Run: headless pygame with SDL's dummy video driver; simulated clock (each Clock.tick advances the game by its frame time, no real sleeping); random seed 0; keys injected as events and as key.get_pressed() state; no mouse input.
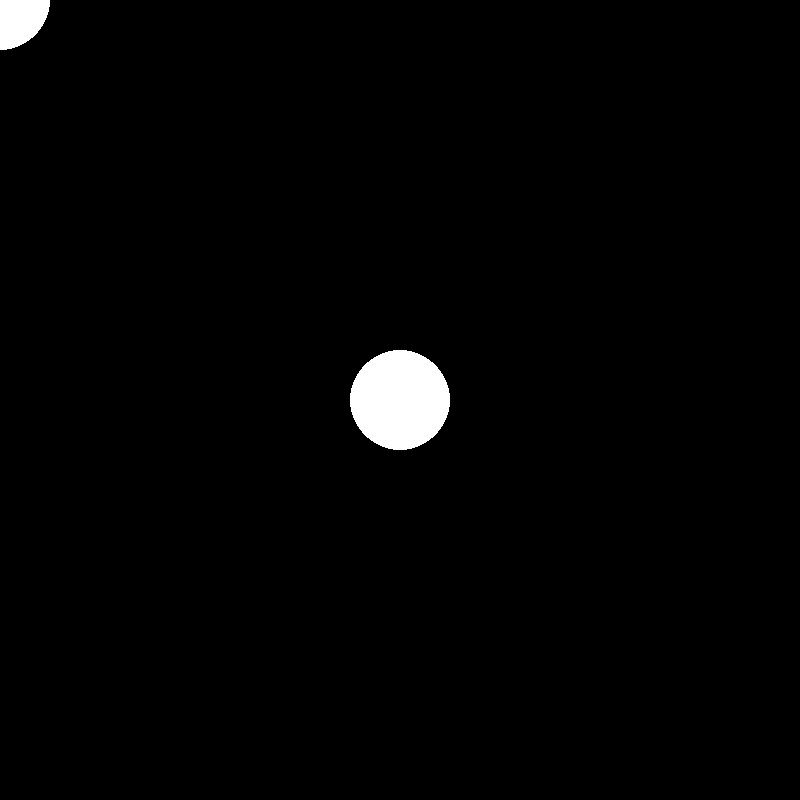
Frame 1 of 4 · flips 1–60 · no input
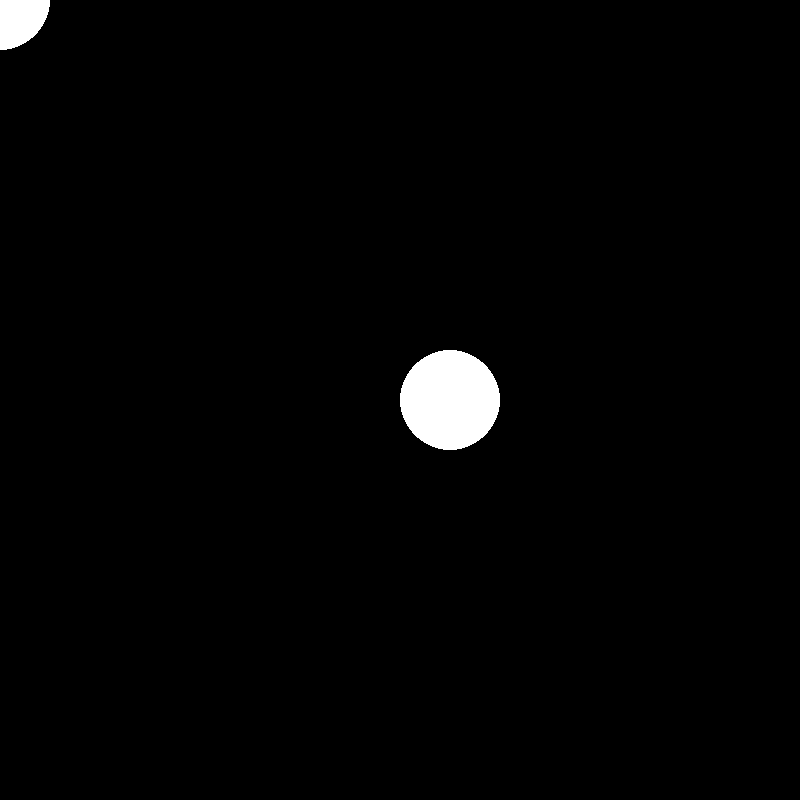
Frame 2 of 4 · flips 61–180 · tapped SPACE, RETURN · held RIGHT (→), D
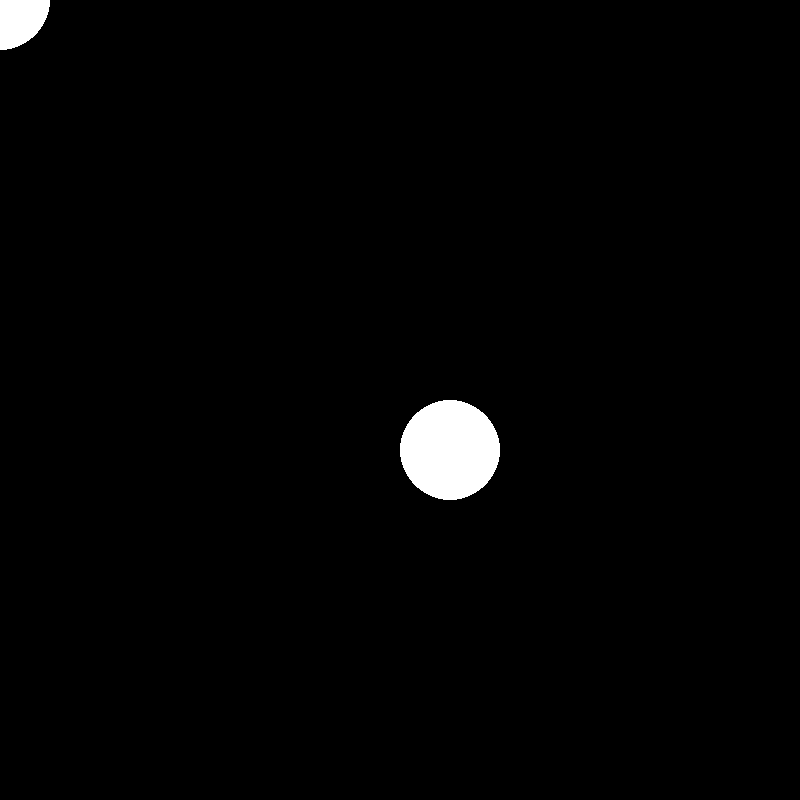
Frame 3 of 4 · flips 181–300 · held DOWN (↓), S
Frame 4 of 4 · flips 301–420 · held LEFT (←), A, UP (↑), W · screen same as frame 1, image omitted

The pygame program that drew these frames:

#!/usr/bin/env python3

"""
The Hot/Cold Game!

The game will begin with a circle that will always be in the middle of the screen. The user will have to move around
the screen using the 'wasd' keys to find the hidden circle placed randomly on the screen. Once the hidden circle is
found the user will see how many moves it took to find the hidden circle.

The game difficulty can be modified with a GUI that allows the user to set the size of the circle and/ or the length
of each move.

The circle will indicate if the user moved closer or further from the hidden circle. If the circle turns red, the user
has moved one step closer to the circle. If the circle turns blue, the user is moving away from the hidden circle and
should try moving a different direction.

Controls:
W = UP
S = DOWN
A = LEFT
D = RIGHT
R = RESET
LSHIFT = DEBUG

Good luck and have fun playing the Hot/Cold Game!
"""

__author__ = 'Jonathan Nissen'
__version__ = '1.0'
__copyright__ = '2024.02.29'
__github__ = 'https://github.com/joniss01/hot_cold_game'

import pygame
import random

BLACK = (0, 0, 0)
RED = (255, 0, 0)
GREEN = (0, 255, 0)
BLUE = (0, 0, 255)
WHITE = (255, 255, 255)
YELLOW = (255, 233, 0)

SCREEN_SIZE = 800
SCREEN = pygame.display.set_mode((SCREEN_SIZE, SCREEN_SIZE))

game = {
    'circle_size': 50,
    'move_size': 50,
    'prev_x': 0,
    'prev_y': 0,
    'user_x': SCREEN_SIZE / 2,
    'user_y': SCREEN_SIZE / 2,
    'hidden_x': 0,
    'hidden_y': 0,
    'user_color': WHITE,
    'hidden_color': BLACK,
    'num_moves': 0
}

# users_circle
color_circle = WHITE
circle = pygame.draw.circle(SCREEN, color_circle, (game['user_x'], game['user_y']), 50)

# hidden_circle
hidden_circle = WHITE
h_circle = pygame.draw.circle(SCREEN, hidden_circle, (game['hidden_x'], game['hidden_y']), 50)


def play_game():
    """

    :return:
    """
    clock = pygame.time.Clock()

    run_me = True

    while run_me:
        clock.tick(60)

        for event in pygame.event.get():
            if event.type == pygame.QUIT:
                run_me = False
            if event.type == pygame.KEYDOWN:
                if event.key == pygame.K_a:
                    game['user_x'] -= game['move_size']

                if event.key == pygame.K_d:
                    game['user_x'] += game['move_size']

                if event.key == pygame.K_w:
                    game['user_y'] -= game['move_size']

                if event.key == pygame.K_s:
                    game['user_y'] += game['move_size']

                if event.key == pygame.K_LSHIFT:
                    if game['hidden_color'] == BLACK:
                        game['hidden_color'] == WHITE
                    else:
                        game['hidden_color'] == BLACK

                # if event.key == pygame.K_r:
                #

        SCREEN.fill(BLACK)
        pygame.draw.circle(SCREEN, color_circle, (game['user_x'], game['user_y']), 50)
        pygame.draw.circle(SCREEN, hidden_circle, (game['hidden_x'], game['hidden_y']), 50)
        pygame.display.flip()

    # font = pygame.font.SysFont(None, 24)
    #
    # line = font.render('# ' + str(game['num_moves']) + " moves", True, YELLOW)
    # SCREEN.blit(line, (20, 20))
    #
    # debug = font.render('LSHIFT = DEBUG', True, YELLOW)
    # SCREEN.blit(debug, (20, 15))
    #
    # reset = font.render('R = RESET', True, YELLOW)
    # SCREEN.blit(reset, (20, 10))


def hidden_pos():
    """

    :return:
    """
    user_pos = SCREEN_SIZE / 2

    inside_dist = game['circle_size']
    outside_dist = SCREEN_SIZE - game['circle_size']

    right_user_dist = user_pos - game['circle_size']
    left_user_dist = user_pos + game['circle_size']

    while True:
        x = random.randint(inside_dist, outside_dist)
        y = random.randint(inside_dist, outside_dist)

        if (x < right_user_dist or x > left_user_dist) and (y < right_user_dist or y > left_user_dist):
            game['hidden_x'] = x
            game['hidden_y'] = y
            return


def main():
    """

    :return:
    """

    pygame.init()
    pygame.display.set_caption('Hot/Cold Game')

    play_game()

    pygame.quit()


if __name__ == '__main__':
    play_game()
